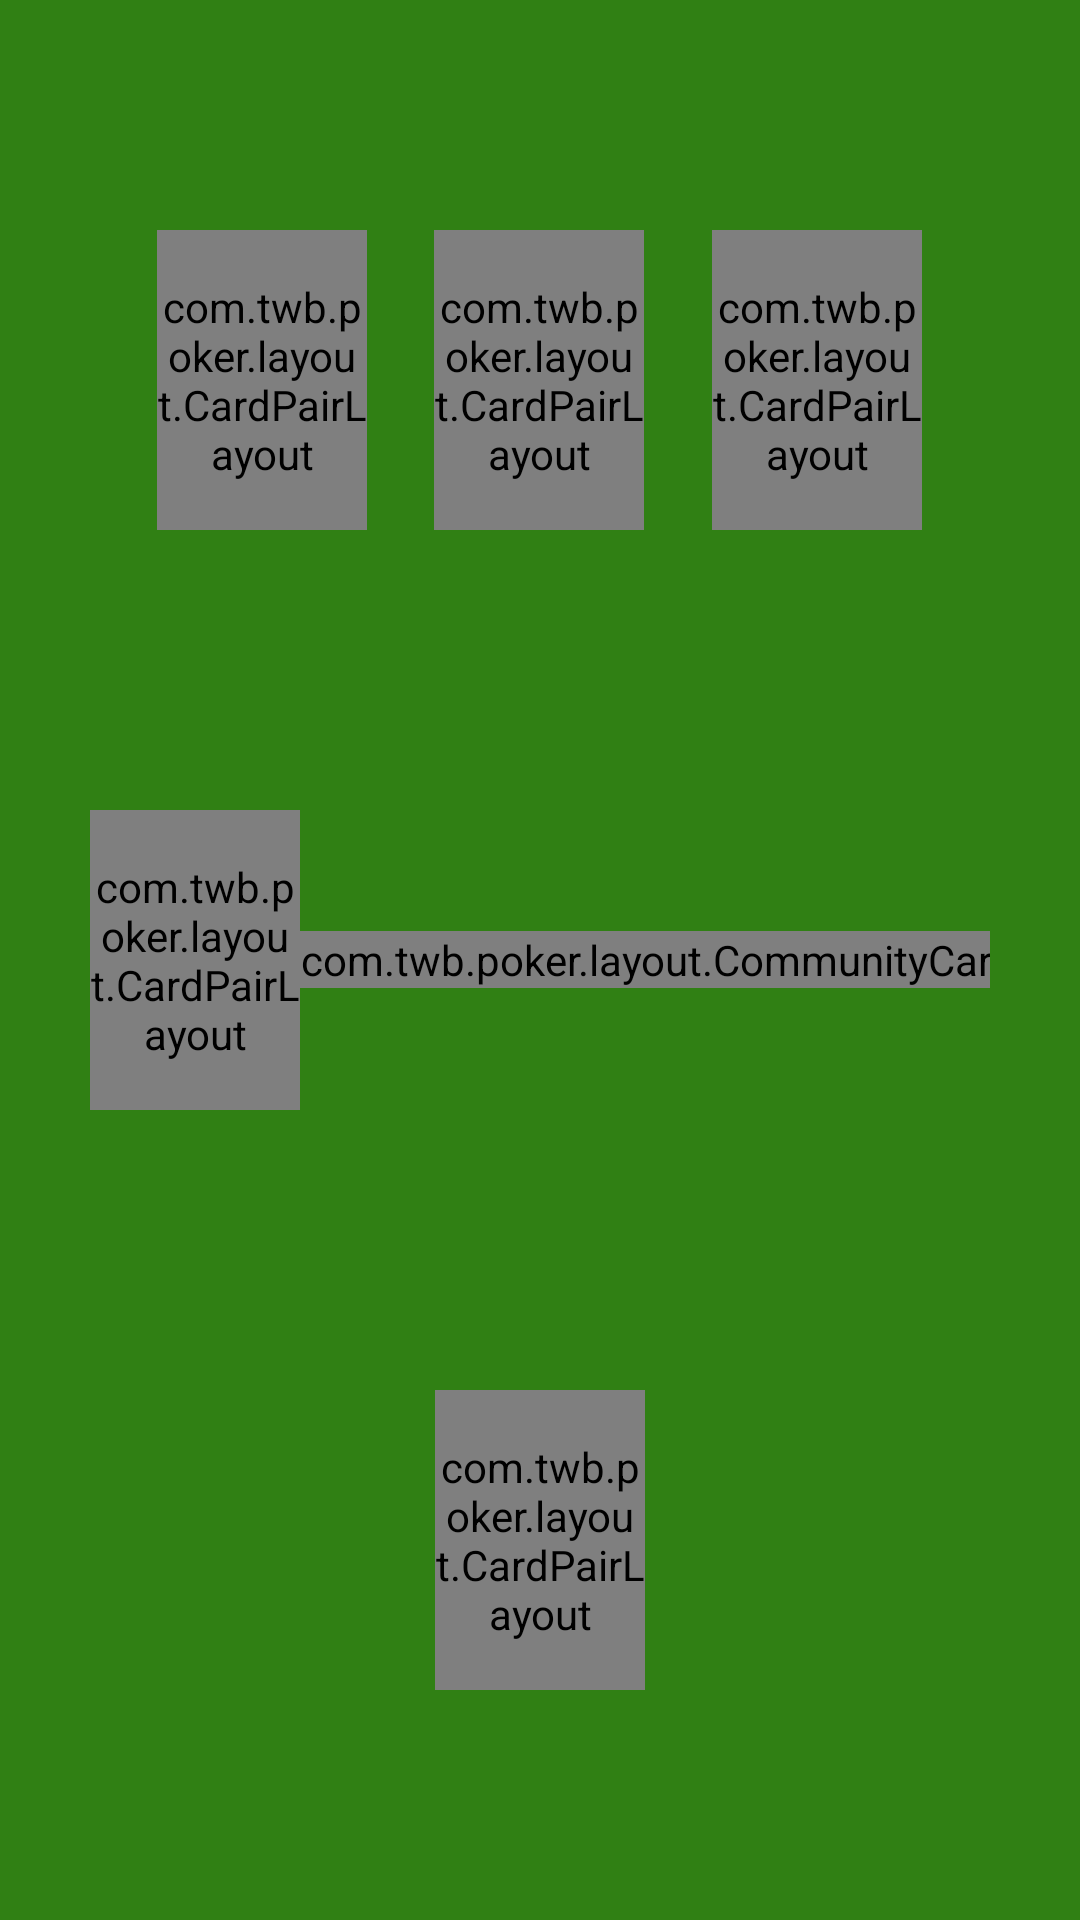

This screen was rendered from an Android layout file. Write that file and the resources it references.
<!-- AndroidManifest.xml: activity theme FullscreenTheme -->
<!-- res/layout/activity_poker_game.xml -->
<?xml version="1.0" encoding="utf-8"?>
<LinearLayout xmlns:android="http://schemas.android.com/apk/res/android"
    xmlns:tools="http://schemas.android.com/tools"
    android:id="@+id/pokerGameLinearLayout"
    android:layout_width="match_parent"
    android:layout_height="match_parent"
    android:background="#308014"
    android:orientation="vertical"
    android:padding="30dp"
    tools:context=".PokerGameActivity">

    <LinearLayout
        android:layout_width="match_parent"
        android:layout_height="0dp"
        android:layout_weight="1"
        android:gravity="center_vertical"
        android:orientation="horizontal">

        <View
            android:layout_width="0dp"
            android:layout_height="1dp"
            android:layout_weight="1" />

        <com.twb.poker.layout.CardPairLayout
            android:id="@+id/tablePlayer2CardPairLayout"
            android:layout_width="70dp"
            android:layout_height="100dp" />

        <View
            android:layout_width="0dp"
            android:layout_height="1dp"
            android:layout_weight="1" />

        <com.twb.poker.layout.CardPairLayout
            android:id="@+id/tablePlayer3CardPairLayout"
            android:layout_width="70dp"
            android:layout_height="100dp" />

        <View
            android:layout_width="0dp"
            android:layout_height="1dp"
            android:layout_weight="1" />

        <com.twb.poker.layout.CardPairLayout
            android:id="@+id/tablePlayer4CardPairLayout"
            android:layout_width="70dp"
            android:layout_height="100dp" />

        <View
            android:layout_width="0dp"
            android:layout_height="1dp"
            android:layout_weight="1" />
    </LinearLayout>


    <LinearLayout
        android:layout_width="match_parent"
        android:layout_height="0dp"
        android:layout_weight="1"
        android:gravity="center_vertical"
        android:orientation="horizontal">

        <View
            android:layout_width="0dp"
            android:layout_height="1dp"
            android:layout_weight="1" />

        <com.twb.poker.layout.CardPairLayout
            android:id="@+id/tablePlayer1CardPairLayout"
            android:layout_width="70dp"
            android:layout_height="100dp" />

        <View
            android:layout_width="0dp"
            android:layout_height="1dp"
            android:layout_weight="1" />

        <com.twb.poker.layout.CommunityCardLayout
            android:id="@+id/communityCardLayout"
            android:layout_width="wrap_content"
            android:layout_height="wrap_content" />

        <View
            android:layout_width="0dp"
            android:layout_height="1dp"
            android:layout_weight="1" />

        <com.twb.poker.layout.CardPairLayout
            android:id="@+id/tablePlayer5CardPairLayout"
            android:layout_width="70dp"
            android:layout_height="100dp" />

        <View
            android:layout_width="0dp"
            android:layout_height="1dp"
            android:layout_weight="1" />
    </LinearLayout>

    <LinearLayout
        android:layout_width="match_parent"
        android:layout_height="0dp"
        android:layout_weight="1"
        android:gravity="center_vertical"
        android:orientation="horizontal">

        <View
            android:layout_width="0dp"
            android:layout_height="1dp"
            android:layout_weight="1" />

        <com.twb.poker.layout.CardPairLayout
            android:id="@+id/playerCardPairLayout"
            android:layout_width="70dp"
            android:layout_height="100dp" />

        <View
            android:layout_width="0dp"
            android:layout_height="1dp"
            android:layout_weight="1" />
    </LinearLayout>

</LinearLayout>
<!-- resources referenced by this layout -->
<resources>
  <style name="FullscreenTheme" parent="AppTheme">
          <item name="android:windowActionBarOverlay">true</item>
          <item name="android:windowBackground">@null</item>
          <item name="metaButtonBarStyle">?android:attr/buttonBarStyle</item>
          <item name="metaButtonBarButtonStyle">?android:attr/buttonBarButtonStyle</item>
          <item name="android:windowActionBar">false</item>
          <item name="android:windowNoTitle">true</item>
      </style>
  <style name="AppTheme" parent="Theme.AppCompat.Light.NoActionBar">
          
          <item name="colorPrimary">@color/colorPrimary</item>
          <item name="colorPrimaryDark">@color/colorPrimaryDark</item>
          <item name="colorAccent">@color/colorAccent</item>
      </style>
  <color name="colorPrimary">#FF1BAAE4</color>
  <color name="colorPrimaryDark">#FF047EAC</color>
  <color name="colorAccent">#FF1A2866</color>
</resources>
